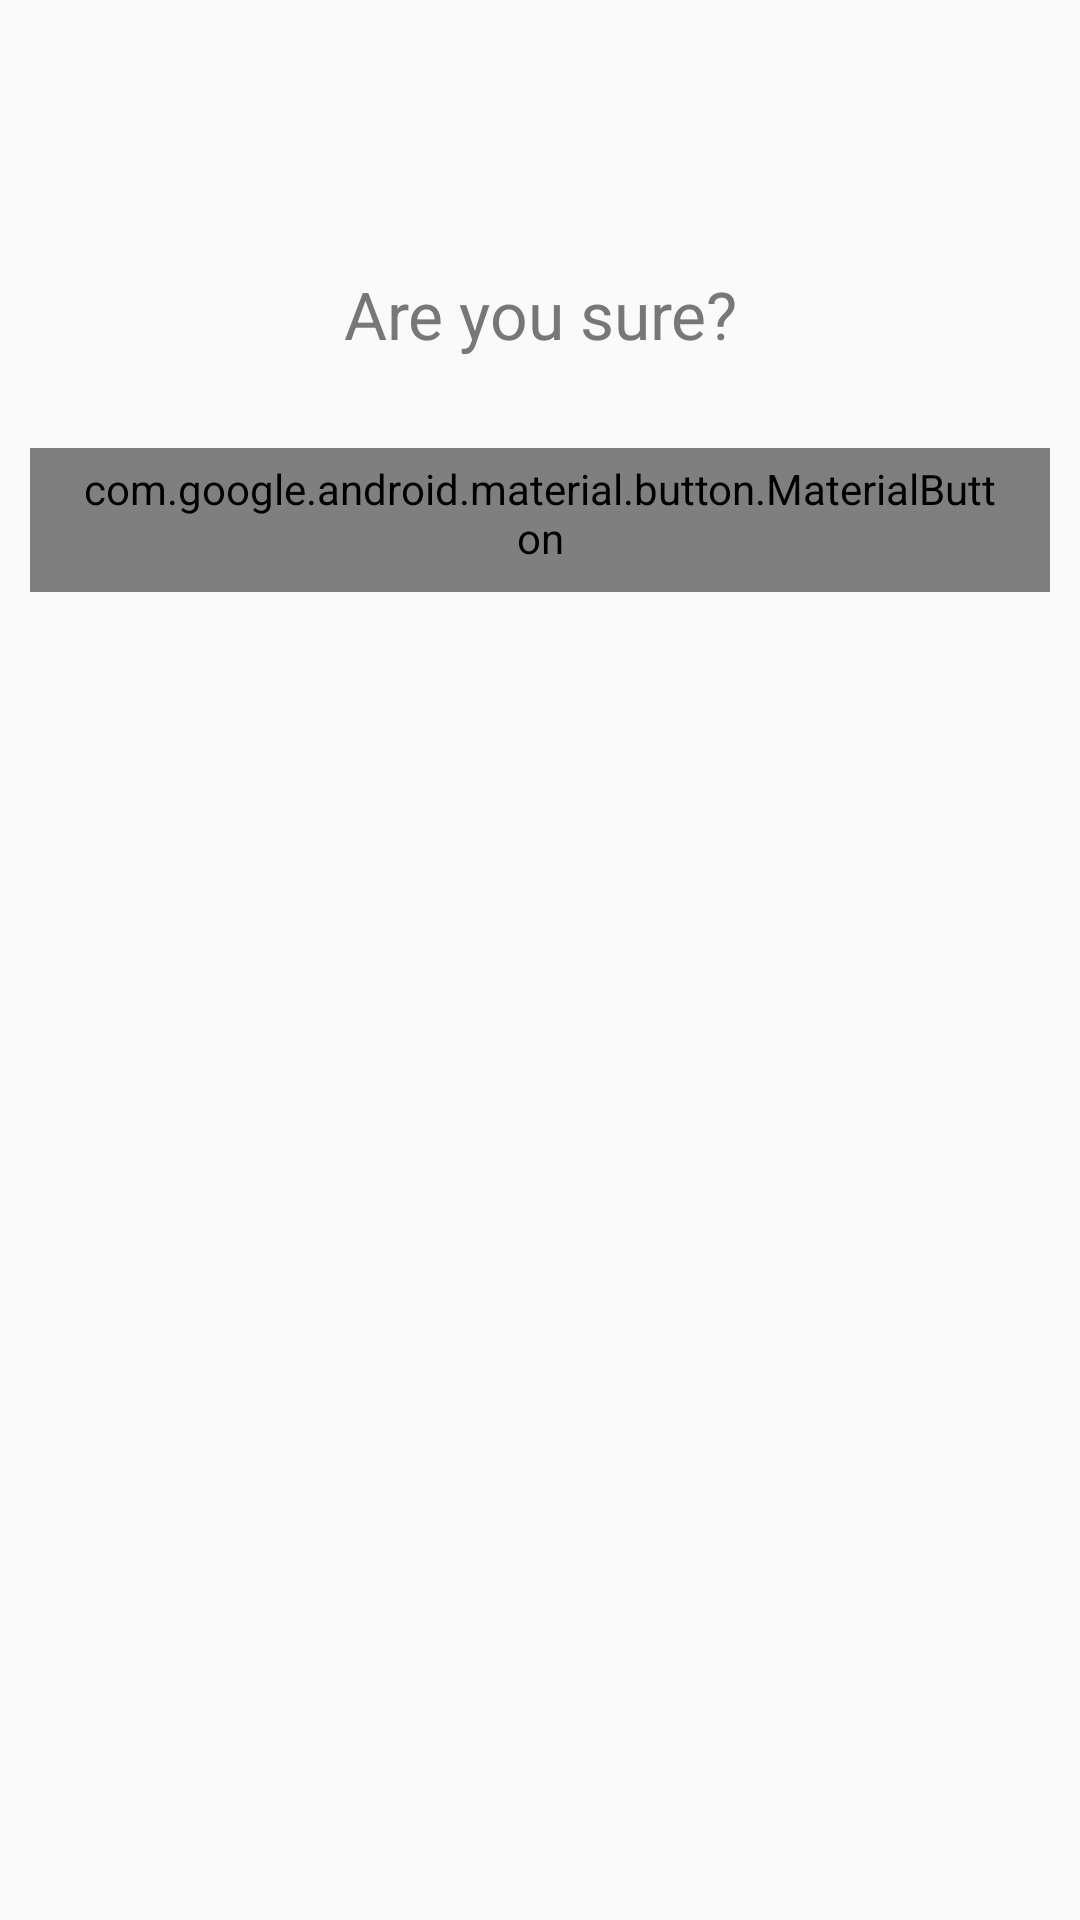

Android layout source for this screen:
<!-- AndroidManifest.xml: application theme AppTheme -->
<!-- res/layout/confirm_dialog.xml -->
<?xml version="1.0" encoding="utf-8"?>
<LinearLayout xmlns:android="http://schemas.android.com/apk/res/android"
    xmlns:app="http://schemas.android.com/apk/res-auto"
    android:orientation="vertical" android:layout_width="match_parent"
    android:padding="10dp"
    android:background="@drawable/dialogbg"
    android:layout_height="match_parent">

    <ImageButton
        android:layout_gravity="end"
        android:id="@+id/closeBtn"
        app:tint="@color/grey"
        android:background="#0000"
        android:layout_width="50dp"
        android:layout_height="50dp"
        android:tint="@color/grey"
        app:srcCompat="@drawable/ic_close" />

    <TextView
        android:padding="30dp"
        android:id="@+id/textView"
        android:gravity="center"
        style="@style/TextAppearance.AppCompat.Large"
        android:layout_width="match_parent"
        android:textColor="@color/grey"
        android:layout_height="wrap_content"
        android:text="Are you sure?" />



    <com.google.android.material.button.MaterialButton
        android:id="@+id/confirmBtn"
        android:layout_gravity="center_horizontal"
        android:layout_width="wrap_content"
        android:layout_height="wrap_content"
android:textColor="@color/colorAccent"
        app:strokeColor="@color/colorAccent"
        style="@style/Widget.MaterialComponents.Button.OutlinedButton"
        android:text="Yes" />


</LinearLayout>
<!-- resources referenced by this layout -->
<resources>
  <color name="colorAccent">#FF9800</color>
  <color name="grey">#777777</color>
  <style name="AppTheme" parent="Theme.AppCompat.Light.DarkActionBar">
          
          <item name="colorPrimary">@color/colorPrimary</item>
          <item name="colorPrimaryDark">@color/colorPrimaryDark</item>
          <item name="colorAccent">@color/colorAccent</item>
      </style>
  <color name="colorPrimary">#000000</color>
  <color name="colorPrimaryDark">#000000</color>
</resources>
